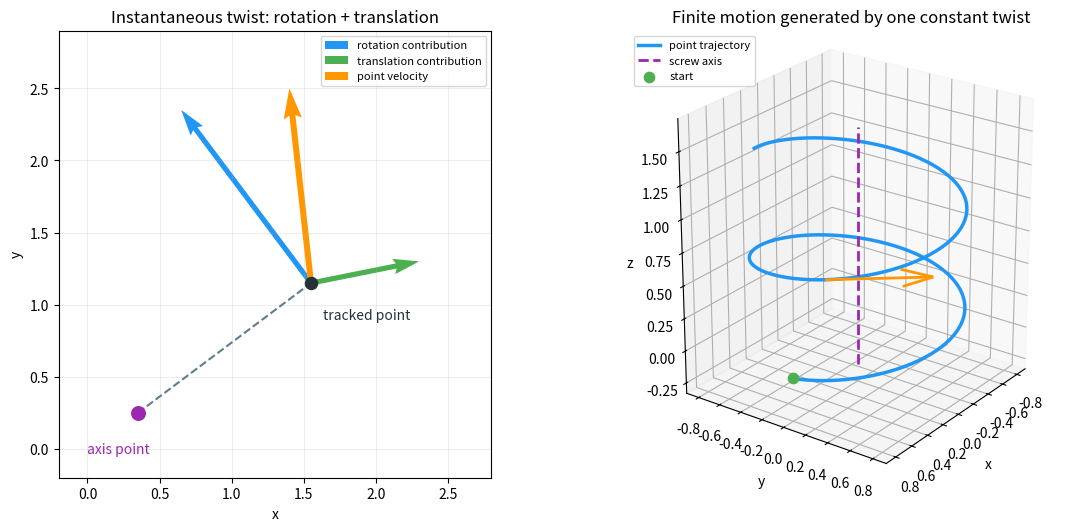

Recreate this plot in Python. (Note: this script raises an exception after producing the figure.)
"""Plot instantaneous twist geometry and a finite screw trajectory."""

from pathlib import Path

import matplotlib.pyplot as plt
import numpy as np


COLORS = {
    "blue": "#2196F3",
    "green": "#4CAF50",
    "orange": "#FF9800",
    "purple": "#9C27B0",
    "gray": "#607D8B",
}


def main() -> None:
    fig = plt.figure(figsize=(11.5, 5.2), constrained_layout=True)

    ax = fig.add_subplot(1, 2, 1)
    axis_point = np.array([0.35, 0.25])
    point = np.array([1.55, 1.15])
    omega_cross_r = np.array([-0.9, 1.2])
    translation = np.array([0.75, 0.15])
    total = omega_cross_r + translation

    ax.scatter(*axis_point, s=95, color=COLORS["purple"], zorder=4)
    ax.plot([axis_point[0], point[0]], [axis_point[1], point[1]], "--", color=COLORS["gray"])
    ax.scatter(*point, s=75, color="#263238", zorder=4)
    ax.quiver(*point, *omega_cross_r, angles="xy", scale_units="xy", scale=1,
              color=COLORS["blue"], width=0.012, label="rotation contribution")
    ax.quiver(*point, *translation, angles="xy", scale_units="xy", scale=1,
              color=COLORS["green"], width=0.012, label="translation contribution")
    ax.quiver(*point, *total, angles="xy", scale_units="xy", scale=1,
              color=COLORS["orange"], width=0.014, label="point velocity")
    ax.annotate("axis point", axis_point, axis_point + np.array([-0.35, -0.28]), color=COLORS["purple"])
    ax.annotate("tracked point", point, point + np.array([0.08, -0.25]), color="#263238")
    ax.set(xlim=(-0.2, 2.8), ylim=(-0.2, 2.9), xlabel="x", ylabel="y",
           title="Instantaneous twist: rotation + translation")
    ax.set_aspect("equal")
    ax.grid(alpha=0.22)
    ax.legend(loc="upper right", fontsize=8)

    ax3 = fig.add_subplot(1, 2, 2, projection="3d")
    theta = np.linspace(0, 3.6 * np.pi, 300)
    radius = 0.8
    pitch_per_radian = 0.12
    x = radius * np.cos(theta)
    y = radius * np.sin(theta)
    z = pitch_per_radian * theta
    ax3.plot(x, y, z, color=COLORS["blue"], linewidth=2.5, label="point trajectory")
    ax3.plot([0, 0], [0, 0], [-0.2, z[-1] + 0.25], "--", color=COLORS["purple"], linewidth=2,
             label="screw axis")
    sample = 175
    tangent = np.array([-radius * np.sin(theta[sample]), radius * np.cos(theta[sample]), pitch_per_radian])
    tangent = tangent / np.linalg.norm(tangent) * 0.8
    ax3.quiver(x[sample], y[sample], z[sample], *tangent, color=COLORS["orange"], linewidth=2)
    ax3.scatter([x[0]], [y[0]], [z[0]], color=COLORS["green"], s=55, label="start")
    ax3.set(xlabel="x", ylabel="y", zlabel="z", title="Finite motion generated by one constant twist")
    ax3.set_box_aspect((1, 1, 1.2))
    ax3.legend(loc="upper left", fontsize=8)
    ax3.view_init(elev=24, azim=36)

    output = Path(__file__).resolve().parents[1] / "public/robot_twist_screw_motion.png"
    fig.savefig(output, dpi=160, facecolor="white")
    print(output)


if __name__ == "__main__":
    main()
